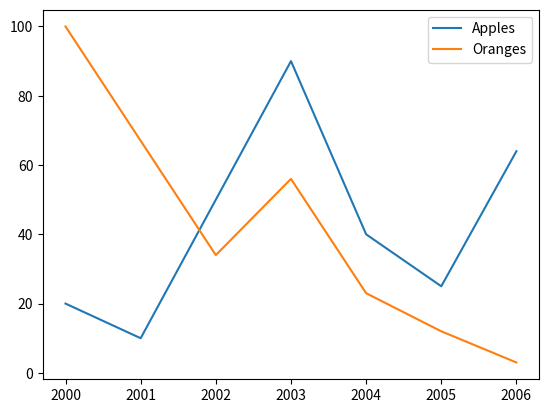

Write Python code to recreate this figure.
import matplotlib.pyplot as plt

# Both lists have 7 items
apple = [20, 10, 50, 90, 40, 25, 64]
orange = [100, 67, 34, 56, 23, 12, 3]

# Adjusted range to have 7 items (2000, 2001, 2002, 2003, 2004, 2005, 2006)
year = range(2000, 2007)

plt.plot(year, apple, label='Apples')
plt.plot(year, orange, label='Oranges')

# Add a legend so you know which line is which
plt.legend()

# CRITICAL: This opens the window in KDE
plt.show()
